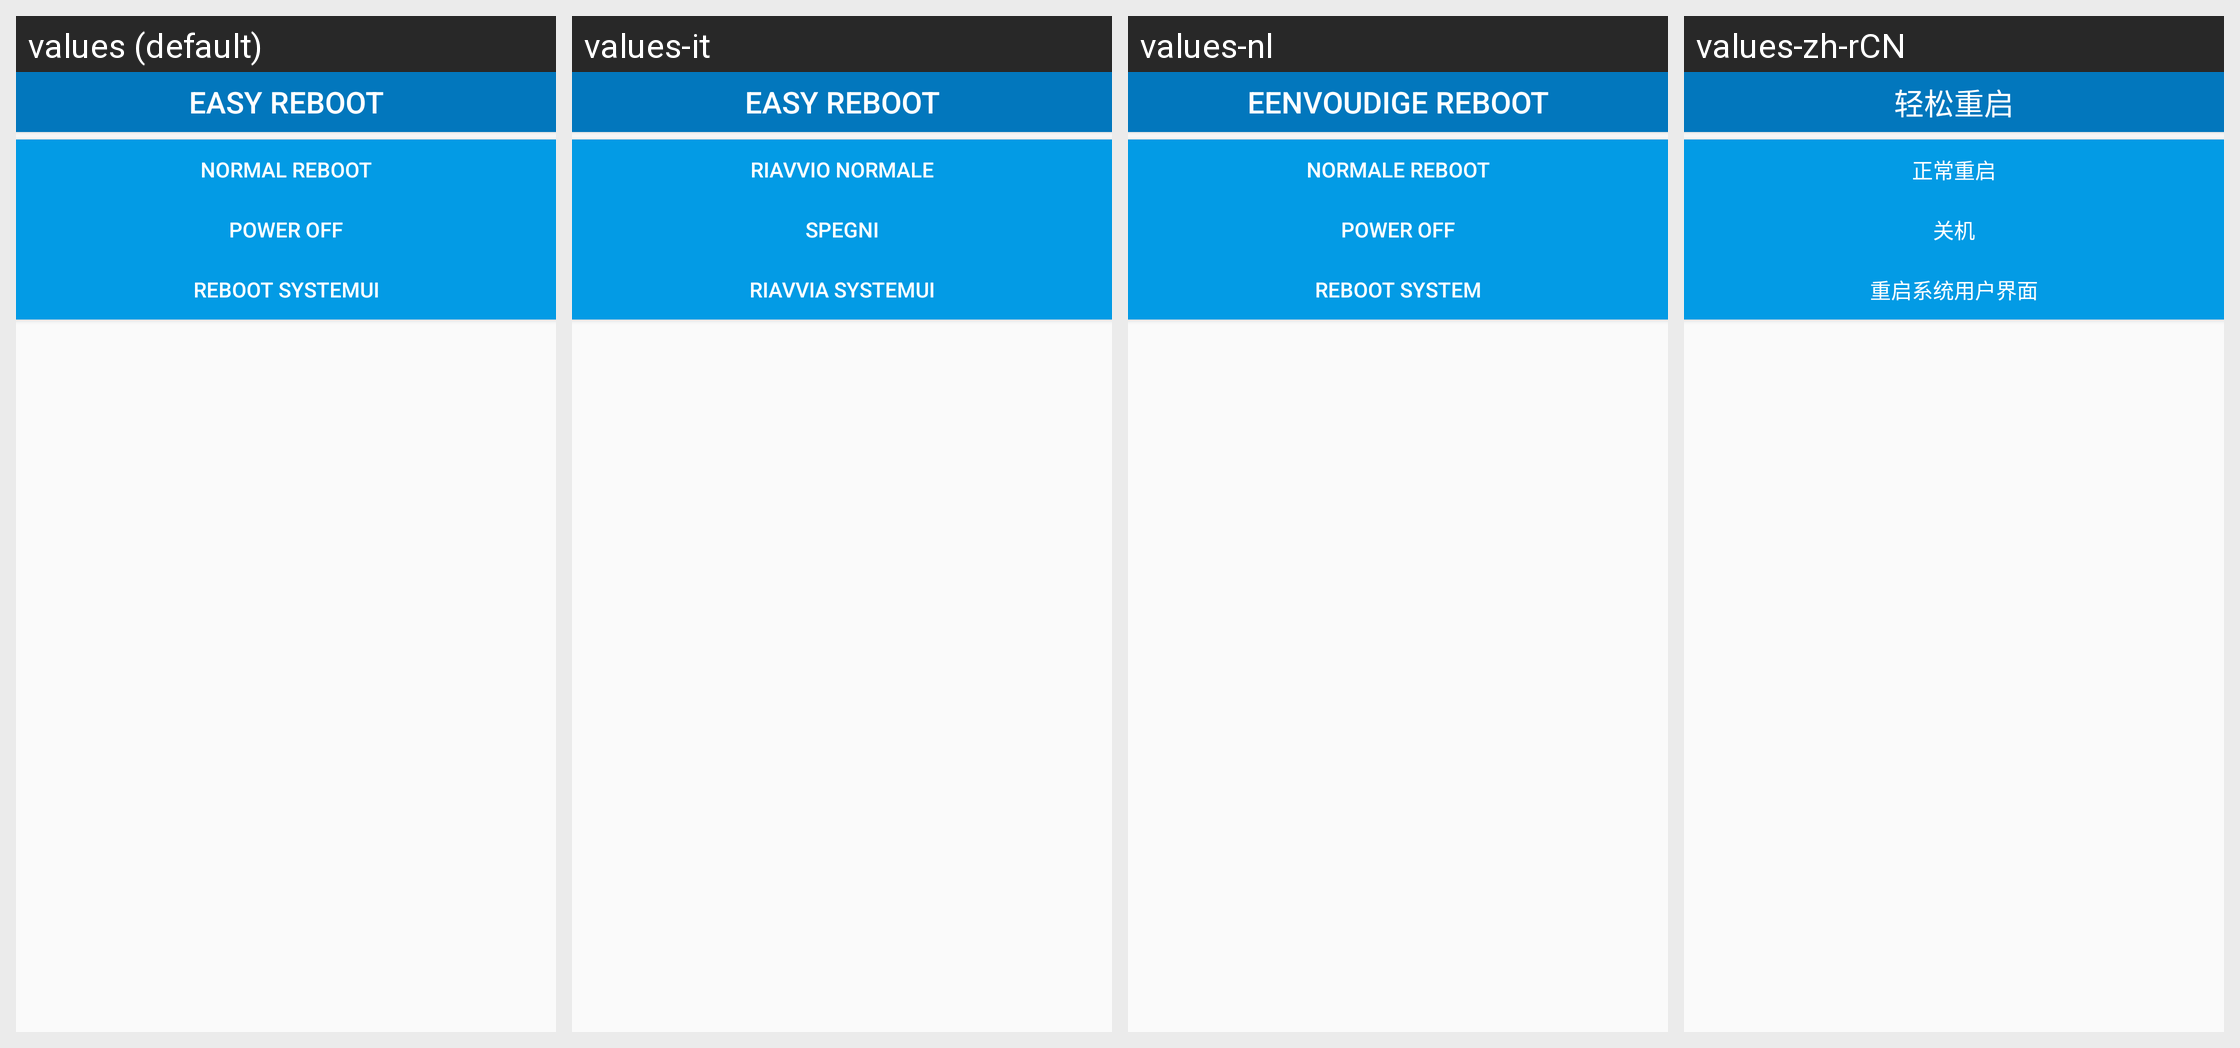

Strings drawn on this Android screen and how each of the app's shown locales translates them:
Android screen res/layout/activity_widget_medium.xml rendered under 4 locales, left to right: values (default), values-it, values-nl, values-zh-rCN. Device: Nexus 5 (rendered at 1080×1920; each locale shown at half size, 540×960, under a caption strip naming it); theme AppTheme.
Other locales in the repository, not shown: values-cs, values-de, values-es, values-pl, values-pt-rBR, values-ru, values-sk, values-uk, values-vi, values-zh-rTW.
Strings drawn on this screen, with the default value and each locale's value (text and hints the layout hard-codes, and strings that could not be matched under every locale, appear in the picture but are not listed):

app_name
  values: Easy Reboot
  values-it: Easy Reboot
  values-nl: Eenvoudige Reboot
  values-zh-rCN: 轻松重启

widgetnormalreboot
  values: Normal Reboot
  values-it: Riavvio Normale
  values-nl: Normale Reboot
  values-zh-rCN: 正常重启

spegnitesto
  values: Power Off
  values-it: Spegni
  values-nl: Power Off
  values-zh-rCN: 关机

rebootuitesto
  values: Reboot SystemUI
  values-it: Riavvia SystemUI
  values-nl: Reboot System
  values-zh-rCN: 重启系统用户界面
